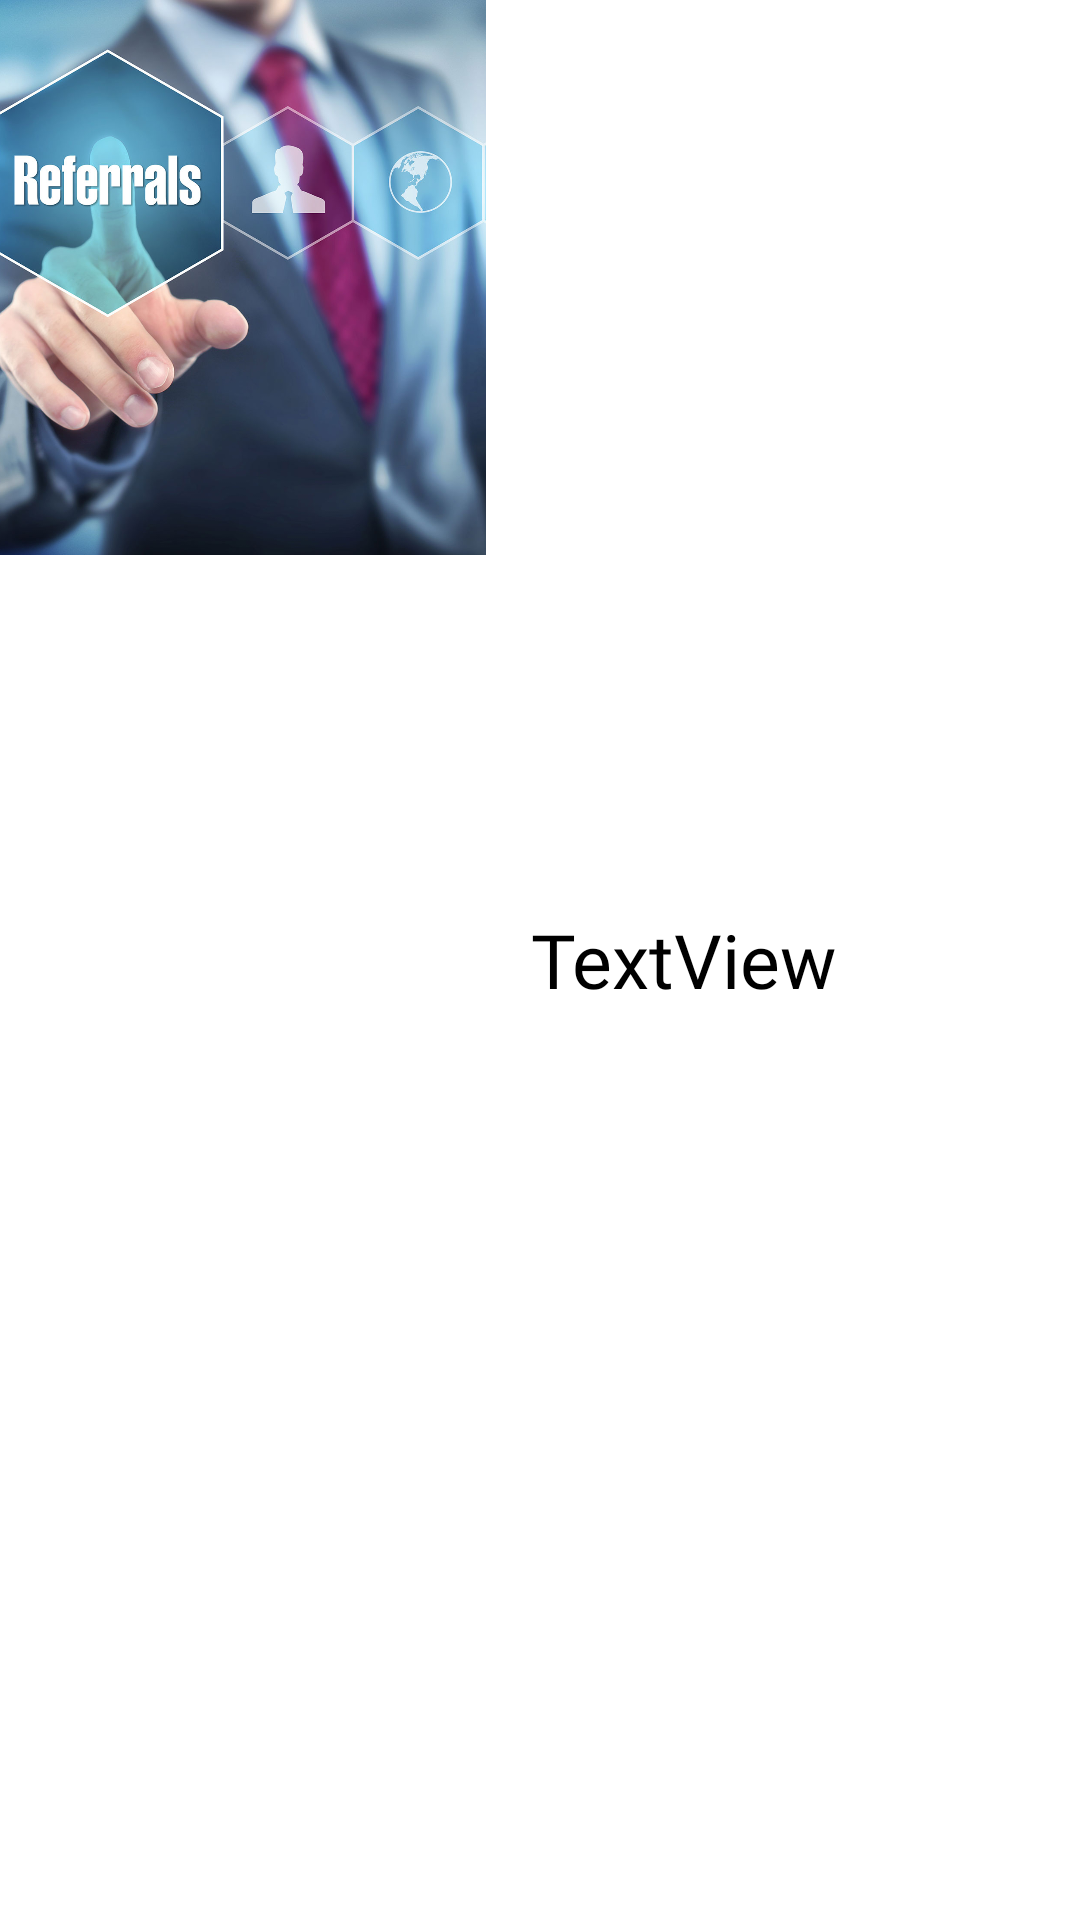

The Android layout XML behind this screen, and the referenced resources:
<!-- AndroidManifest.xml: application theme Theme.Shrine -->
<!-- res/layout/singlecategory.xml -->
<?xml version="1.0" encoding="utf-8"?>
<LinearLayout xmlns:android="http://schemas.android.com/apk/res/android"
    xmlns:app="http://schemas.android.com/apk/res-auto"
    android:orientation="horizontal
" android:layout_width="wrap_content"
    android:layout_margin="15dp"
    android:layout_height="wrap_content">

    <ImageView
        android:scaleType="centerCrop"
        android:id="@+id/catimage"
        android:layout_width="162dp"
        android:layout_height="185dp"
        app:srcCompat="@mipmap/general" />

    <TextView
        android:textSize="25dp"
        android:fontFamily="@font/rubiklight"
        android:layout_gravity="center"
        android:layout_margin="15dp"
        android:textColor="#000"
        android:id="@+id/catname"
        android:layout_width="wrap_content"
        android:layout_height="wrap_content"
        android:layout_weight="1"
        android:text="TextView" />
</LinearLayout>
<!-- resources referenced by this layout -->
<resources>
  <!-- mipmap general: jpg bitmap (mipmap-xxhdpi, 211925 bytes) -->
  <style name="Theme.Shrine" parent="Theme.MaterialComponents.Light.NoActionBar">
          
          <item name="colorPrimary">@color/colorPrimary</item>
          <item name="colorPrimaryDark">@color/colorPrimaryDark</item>
          <item name="colorAccent">@color/colorAccent</item>
          <item name="android:windowLightStatusBar" tools:targetApi="m">true</item>
          <item name="android:textColorPrimary">@color/colorAccent</item>
      </style>
  <color name="colorPrimary">#008577</color>
  <color name="colorPrimaryDark">#FFC000</color>
  <color name="colorAccent">#0336FF</color>
</resources>
